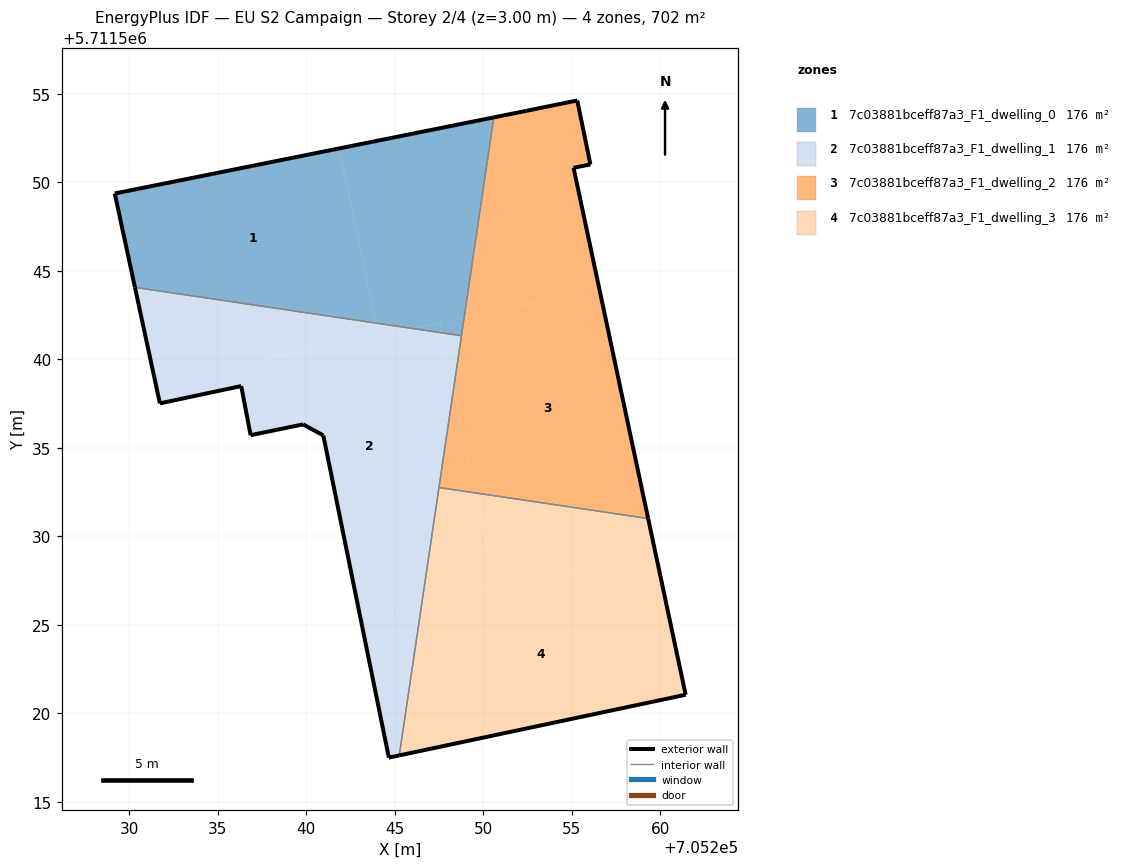
=== STOREY PLAN SPEC (per zone: floor XY polygon, exterior-wall plan segments, windows/doors) ===
zone 1: 7c03881bceff87a3_F1_dwelling_0  (175.5 m²)
  floor: (705248.92, 5711542.35) (705250.60, 5711553.66) (705241.85, 5711551.90) (705243.95, 5711542.04) (705246.00, 5711541.73)
  floor: (705248.77, 5711541.32) (705248.92, 5711542.35) (705247.54, 5711542.06) (705247.66, 5711541.49)
  floor: (705243.95, 5711542.04) (705241.85, 5711551.90) (705229.19, 5711549.36) (705230.33, 5711544.06)
  floor: (705247.66, 5711541.49) (705247.54, 5711542.06) (705246.00, 5711541.73)
  exterior wall: (705230.33, 5711544.06) – (705229.19, 5711549.36)  [5.4 m]
  exterior wall: (705229.19, 5711549.36) – (705250.60, 5711553.66)  [21.8 m]
  interior walls: 2
zone 2: 7c03881bceff87a3_F1_dwelling_1  (175.5 m²)
  floor: (705244.10, 5711541.33) (705243.95, 5711542.04) (705230.33, 5711544.06) (705231.73, 5711537.50) (705236.33, 5711538.48) (705236.11, 5711539.63)
  floor: (705246.00, 5711541.73) (705243.95, 5711542.04) (705244.10, 5711541.33)
  floor: (705245.26, 5711517.62) (705246.54, 5711526.28) (705243.03, 5711525.54) (705244.67, 5711517.49)
  floor: (705248.33, 5711538.35) (705248.77, 5711541.32) (705247.66, 5711541.49)
  floor: (705246.54, 5711526.28) (705248.33, 5711538.35) (705247.66, 5711541.49) (705246.00, 5711541.73) (705236.11, 5711539.64) (705236.86, 5711535.71) (705239.82, 5711536.32) (705240.97, 5711535.69) (705243.03, 5711525.54)
  exterior wall: (705240.97, 5711535.69) – (705239.82, 5711536.32)  [1.3 m]
  exterior wall: (705239.82, 5711536.32) – (705236.86, 5711535.71)  [3.0 m]
  exterior wall: (705236.86, 5711535.71) – (705236.33, 5711538.48)  [2.8 m]
  exterior wall: (705236.33, 5711538.48) – (705231.73, 5711537.50)  [4.7 m]
  exterior wall: (705231.73, 5711537.50) – (705230.33, 5711544.06)  [6.7 m]
  exterior wall: (705245.26, 5711517.62) – (705244.67, 5711517.49)  [0.6 m]
  exterior wall: (705244.67, 5711517.49) – (705240.97, 5711535.69)  [18.6 m]
  interior walls: 3
zone 3: 7c03881bceff87a3_F1_dwelling_2  (175.5 m²)
  floor: (705259.32, 5711531.00) (705256.56, 5711543.97) (705248.92, 5711542.35) (705248.33, 5711538.35) (705249.58, 5711532.44)
  floor: (705256.56, 5711543.97) (705255.10, 5711550.81) (705256.06, 5711551.00) (705255.31, 5711554.62) (705252.45, 5711554.03) (705250.60, 5711553.66) (705248.92, 5711542.35)
  floor: (705249.58, 5711532.44) (705248.33, 5711538.35) (705247.50, 5711532.75)
  exterior wall: (705256.06, 5711551.00) – (705255.10, 5711550.81)  [1.0 m]
  exterior wall: (705255.10, 5711550.81) – (705259.32, 5711531.00)  [20.3 m]
  exterior wall: (705250.60, 5711553.66) – (705252.45, 5711554.03)  [1.9 m]
  exterior wall: (705252.45, 5711554.03) – (705255.31, 5711554.62)  [2.9 m]
  exterior wall: (705255.31, 5711554.62) – (705256.06, 5711551.00)  [3.7 m]
  interior walls: 3
zone 4: 7c03881bceff87a3_F1_dwelling_3  (175.5 m²)
  floor: (705261.44, 5711521.04) (705259.73, 5711529.08) (705246.54, 5711526.28) (705245.26, 5711517.62)
  floor: (705259.73, 5711529.08) (705259.32, 5711531.00) (705249.58, 5711532.44) (705250.70, 5711527.16)
  floor: (705250.70, 5711527.16) (705249.58, 5711532.44) (705247.50, 5711532.75) (705246.54, 5711526.28)
  exterior wall: (705259.32, 5711531.00) – (705261.44, 5711521.04)  [10.2 m]
  exterior wall: (705261.44, 5711521.04) – (705245.26, 5711517.62)  [16.5 m]
  interior walls: 2

=== DERIVED (storey summary) ===
Building: EU S2 Campaign
Storey: 2 of 4  (floor level z = 3.00 m)
Storey gross floor area: 702.1 m²
Zones on this storey: 4
  - 7c03881bceff87a3_F1_dwelling_0: floor 175.5 m²; exterior wall 27.3 m (81.8 m²); WWR 0.0%
  - 7c03881bceff87a3_F1_dwelling_1: floor 175.5 m²; exterior wall 37.7 m (113.2 m²); WWR 0.0%
  - 7c03881bceff87a3_F1_dwelling_2: floor 175.5 m²; exterior wall 29.7 m (89.2 m²); WWR 0.0%
  - 7c03881bceff87a3_F1_dwelling_3: floor 175.5 m²; exterior wall 26.7 m (80.1 m²); WWR 0.0%
Zone adjacency (shared interzone walls):
  - 7c03881bceff87a3_F1_dwelling_0 ↔ 7c03881bceff87a3_F1_dwelling_1
  - 7c03881bceff87a3_F1_dwelling_0 ↔ 7c03881bceff87a3_F1_dwelling_2
  - 7c03881bceff87a3_F1_dwelling_1 ↔ 7c03881bceff87a3_F1_dwelling_2
  - 7c03881bceff87a3_F1_dwelling_1 ↔ 7c03881bceff87a3_F1_dwelling_3
  - 7c03881bceff87a3_F1_dwelling_2 ↔ 7c03881bceff87a3_F1_dwelling_3